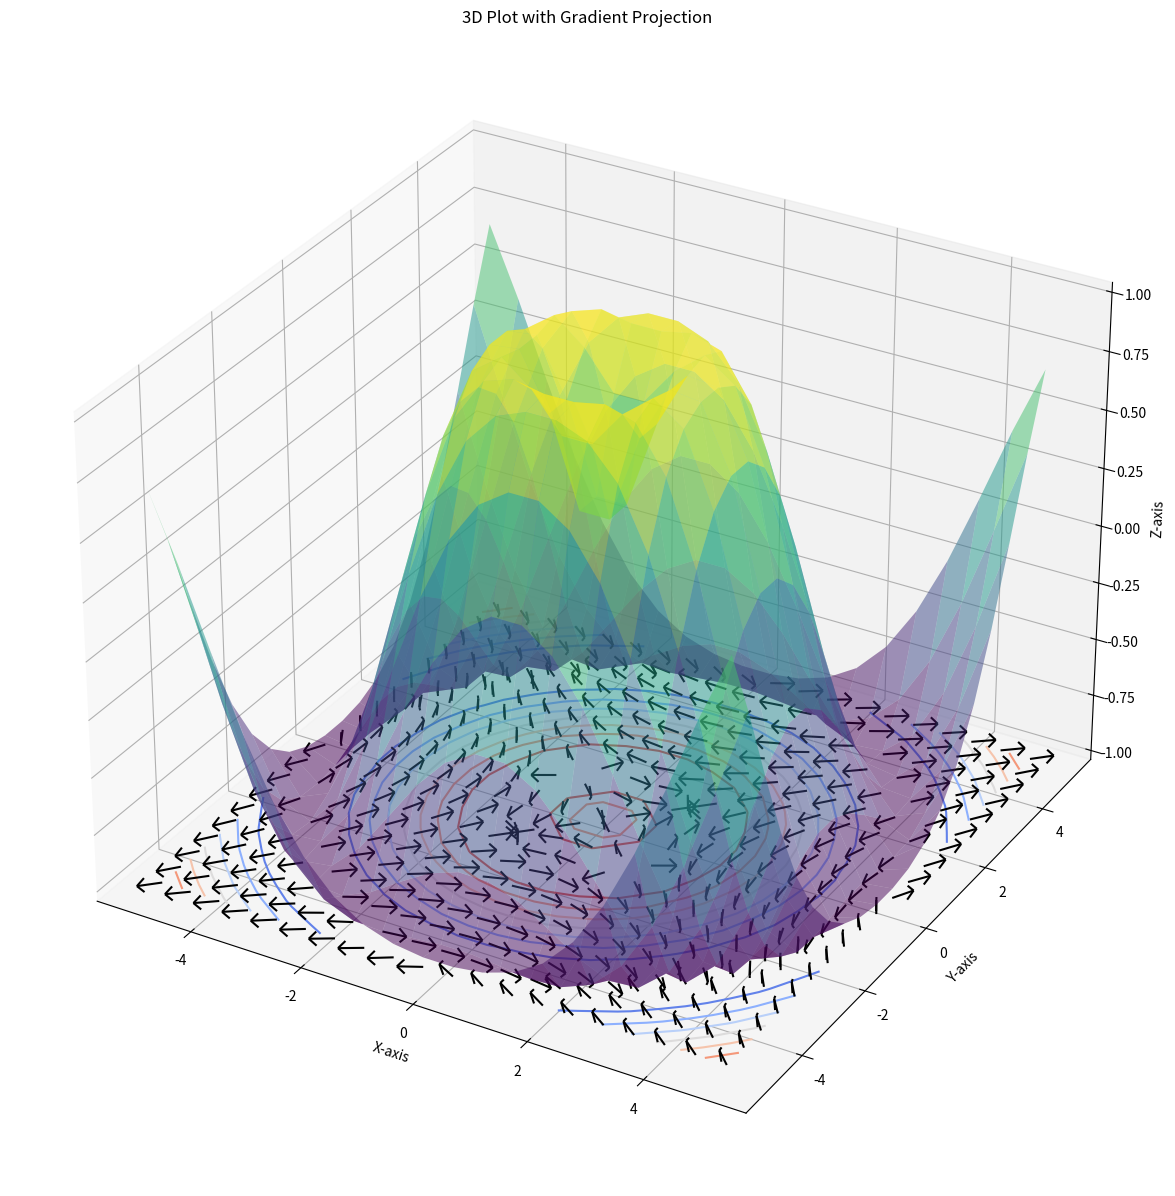

Recreate this plot in Python.
import numpy as np
import matplotlib.pyplot as plt
from mpl_toolkits.mplot3d import Axes3D

# 定义函数
def f(x, y):
    return np.sin(np.sqrt(x**2 + y**2))

# 创建一个网格
x = np.linspace(-5, 5, 20)
y = np.linspace(-5, 5, 20)
X, Y = np.meshgrid(x, y)
Z = f(X, Y)
print("f(x,-5):",Z[0]) # f(x,-5)

# 计算梯度
grad_x = np.gradient(Z,edge_order=1,axis=0)
grad_y = np.gradient(Z,edge_order=1,axis=1)
print("gradient of f(x,-5)=", np.gradient(Z[0]))

'''
# underlying gradient caculation:
# default edge_order = 1
g = np.ones(10)
g[0] = (Z[0][1]-Z[0][0])/1 # first order forward differece.(edge_order=1)
print("g[0]:",g[0])
for i in np.arange(1,9):
  g[i] = (Z[0][i+1]-Z[0][i-1])/2 # second order central difference
  print(g[i])
g[9] = (Z[0][9]-Z[0][8])/1 # first order backward differece.(edge_order=1)
print("g:",g)
'''

# 绘制三维图
fig = plt.figure(figsize=(15, 15))
ax = fig.add_subplot(111, projection='3d')

# 绘制函数表面
surf = ax.plot_surface(X, Y, Z, cmap='viridis', alpha=0.5)

# 绘制底面的等高线
contour = ax.contour(X, Y, Z, zdir='z', offset=np.min(Z), cmap='coolwarm')

# 绘制梯度投影
scale = 0.4  # 调整箭头大小
#ax.quiver(X, Y, Z, grad_x, grad_y, np.zeros_like(Z), color='blue', length=scale, normalize=True)
ax.quiver(X, Y, np.min(Z)*np.ones_like(Z), grad_x, grad_y, np.zeros_like(Z), color='black', length=scale, normalize=True)

# 设置坐标轴标签和标题
ax.set_xlabel('X-axis')
ax.set_ylabel('Y-axis')
ax.set_zlabel('Z-axis')
ax.set_title('3D Plot with Gradient Projection')

plt.show()
